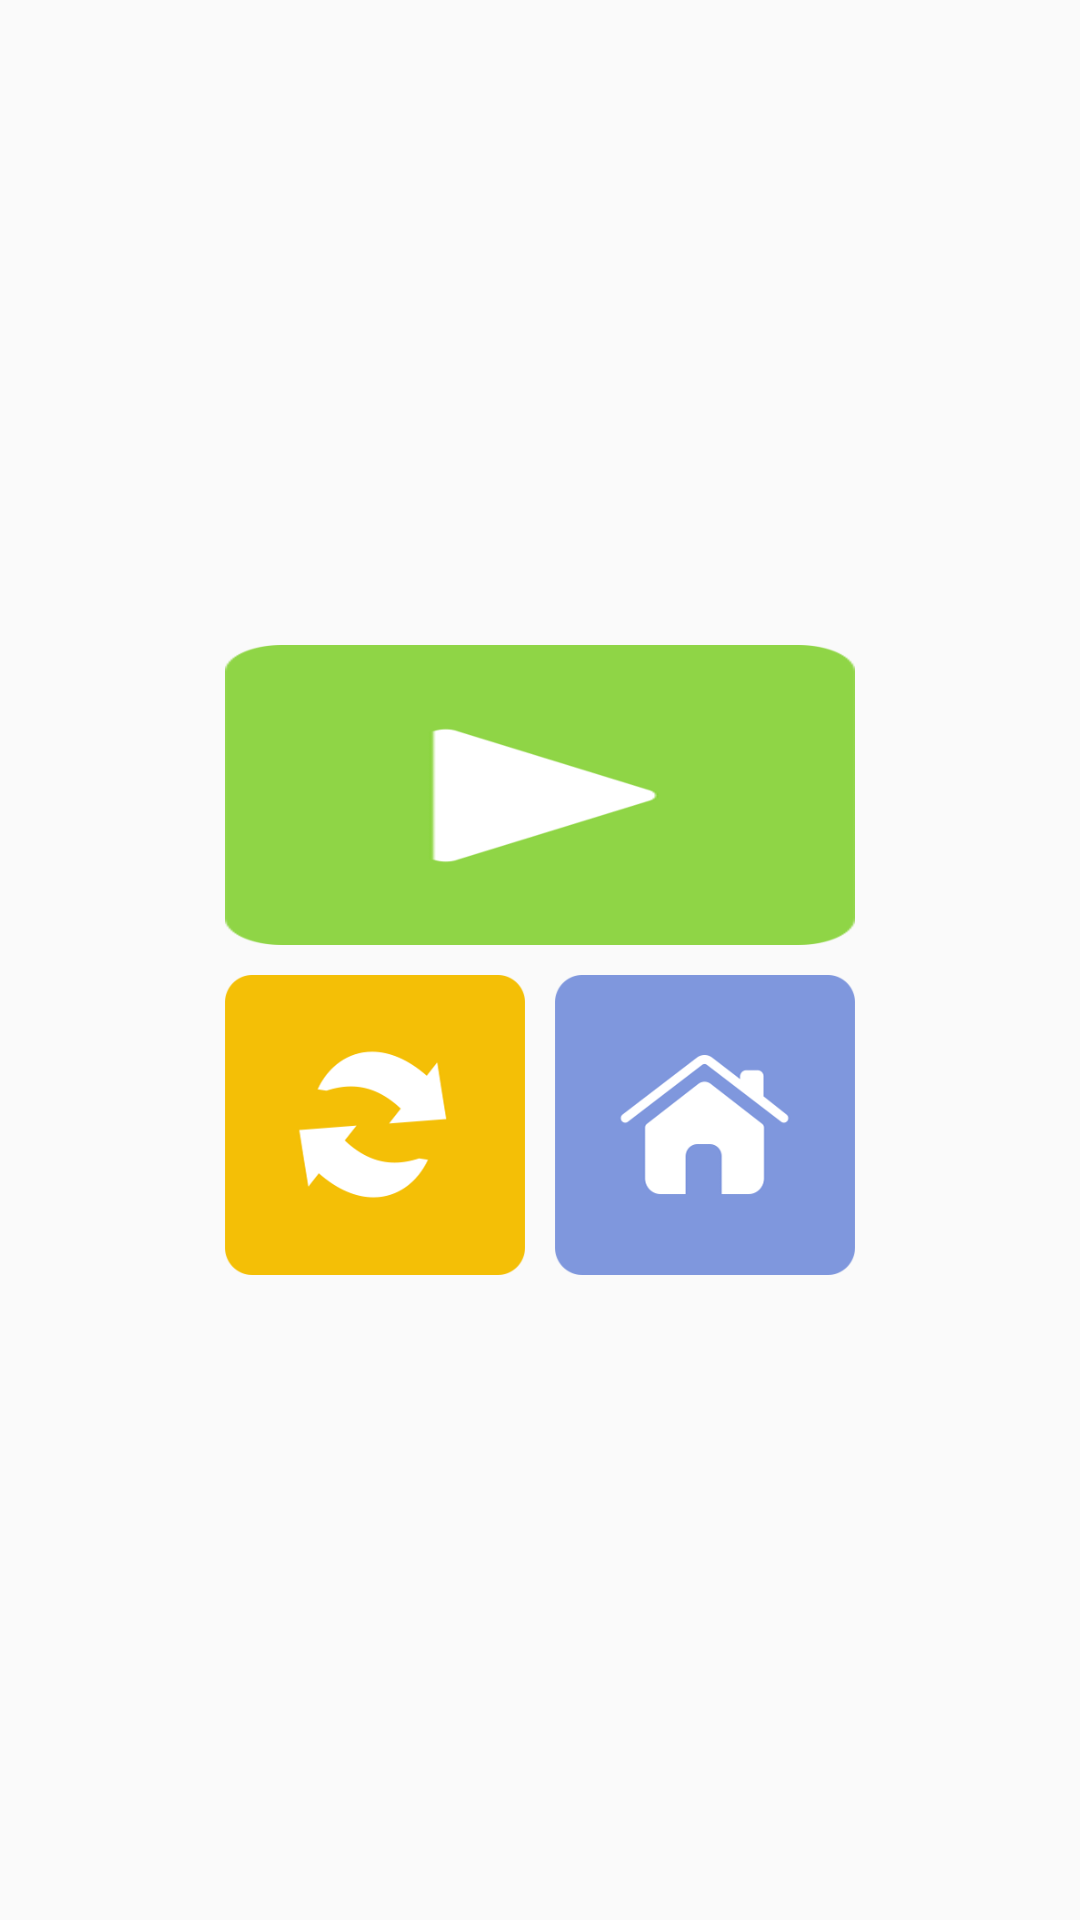

Reconstruct the res/layout file that produces this screen, plus the resources it refers to.
<!-- AndroidManifest.xml: application theme Theme.AppCompat.Light.NoActionBar -->
<!-- res/layout/layout_menu_dialog.xml -->
<?xml version="1.0" encoding="utf-8"?>
<LinearLayout xmlns:android="http://schemas.android.com/apk/res/android"
              android:layout_width="match_parent"
              android:layout_height="match_parent"
              android:gravity="center"
              android:orientation="vertical">


    <ImageView
        android:id="@+id/btn_continue"
        android:layout_width="210dp"
        android:layout_height="100dp"
        android:layout_margin="5dp"
        android:background="@drawable/btn_continue"/>

    <LinearLayout
        android:layout_width="wrap_content"
        android:layout_height="wrap_content">


        <ImageView
            android:id="@+id/btn_restart"
            android:layout_width="100dp"
            android:layout_height="100dp"
            android:layout_margin="5dp"
            android:background="@drawable/btn_restart"/>


        <ImageView
            android:id="@+id/btn_home"
            android:layout_width="100dp"
            android:layout_height="100dp"
            android:layout_margin="5dp"
            android:background="@drawable/btn_home"/>
    </LinearLayout>

</LinearLayout>
<!-- resources referenced by this layout -->
<resources>
  <!-- drawable btn_continue (drawable) -->
  <?xml version="1.0" encoding="utf-8"?>
  <selector xmlns:android="http://schemas.android.com/apk/res/android">
  
      
      <item android:drawable="@mipmap/btn_continue" android:state_pressed="false"/>
      
      <item android:drawable="@mipmap/btn_continue_tap" android:state_pressed="true"/>
  
  </selector>
  <!-- drawable btn_home (drawable) -->
  <?xml version="1.0" encoding="utf-8"?>
  <selector xmlns:android="http://schemas.android.com/apk/res/android">
  
      
      <item android:drawable="@mipmap/btn_home" android:state_pressed="false"/>
      
      <item android:drawable="@mipmap/btn_home_tap" android:state_pressed="true"/>
  
  </selector>
  <!-- drawable btn_restart (drawable) -->
  <?xml version="1.0" encoding="utf-8"?>
  <selector xmlns:android="http://schemas.android.com/apk/res/android">
  
      
      <item android:drawable="@mipmap/btn_restart" android:state_pressed="false" />
      
      <item android:drawable="@mipmap/btn_restart_tap" android:state_pressed="true" />
  
  </selector>
</resources>
